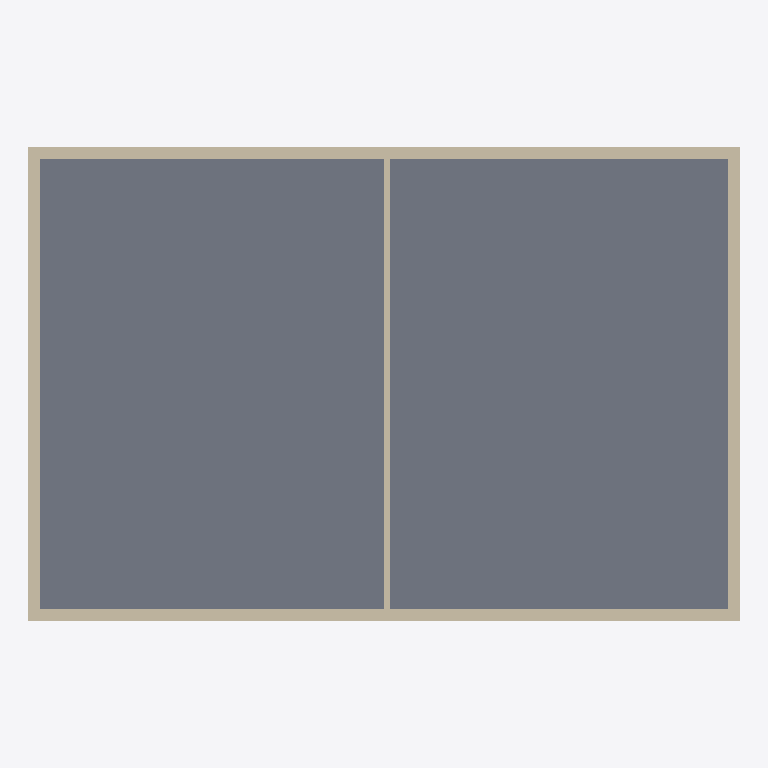
Plan cut of the same IFC building model at storey 'Piano 1' (level 3.40 m, cut at 4.80 m), seen from above with north up, elements coloured by IFC class (only those large enough to see are counted): 5 walls (beige), 1 slab (grey). Cut surfaces are drawn darker.
Extent 18.0 m × 12.0 m × 6.8 m (x, y, z). Storeys (2): Piano terra at 0.00 m; Piano 1 at 3.40 m. Elements (12): 10 IfcWall, 2 IfcSlab.

HEADER;
FILE_DESCRIPTION(('ViewDefinition [ReferenceView]'),'2;1');
FILE_NAME('modello.ifc','2026-10-01T09:00:00',('CDE demo'),(''),'','','');
FILE_SCHEMA(('IFC4'));
ENDSEC;
DATA;
#1=IFCPROJECT('fJo69Ck7R4Btr8UBs7FS7o',$,'Nuovo Ospedale Nord',$,$,$,$,(#11),#7);
#102=IFCSITE('6S5HbrIFdNDOlC87Q$sexw',$,'Lotto ospedaliero',$,$,#101,$,$,.ELEMENT.,$,$,$,$,$);
#104=IFCBUILDING('kcVNVAc$hva9FrLhJ_r59e',$,'Padiglione A',$,$,#103,$,$,.ELEMENT.,$,$,$);
#108=IFCBUILDINGSTOREY('T1_NXa0IrleG6woopoDzp7',$,'Piano terra',$,$,#107,$,$,.ELEMENT.,0.0);
#176=IFCBUILDINGSTOREY('gb8ETDAXY5NYGsXpJ$fBZ7',$,'Piano 1',$,$,#175,$,$,.ELEMENT.,3.4);
#168=IFCSLAB('3WRbUfXrG7jwrGJ2uN0JMI',$,'Solaio P0',$,$,#161,#167,$,.FLOOR.);
#186=IFCWALL('Ns9Y2BXAS8XFw1hrYG5UEK',$,'Muro perimetrale sud P1',$,$,#179,#185,$,.STANDARD.);
#196=IFCWALL('X6NPddQbvMYi2W412OyVvD',$,'Muro perimetrale nord P1',$,$,#189,#195,$,.STANDARD.);
#206=IFCWALL('t$odRThPHpi6G19WtK7Ama',$,'Muro perimetrale ovest P1',$,$,#199,#205,$,.STANDARD.);
#216=IFCWALL('Vb5wNKYv0XkgfV4dRjN0gm',$,'Muro perimetrale est P1',$,$,#209,#215,$,.STANDARD.);
#226=IFCWALL('AyZPV0BXBIp5o2ccTAJnf$',$,'Tramezzo interno P1',$,$,#219,#225,$,.STANDARD.);
ENDSEC;
